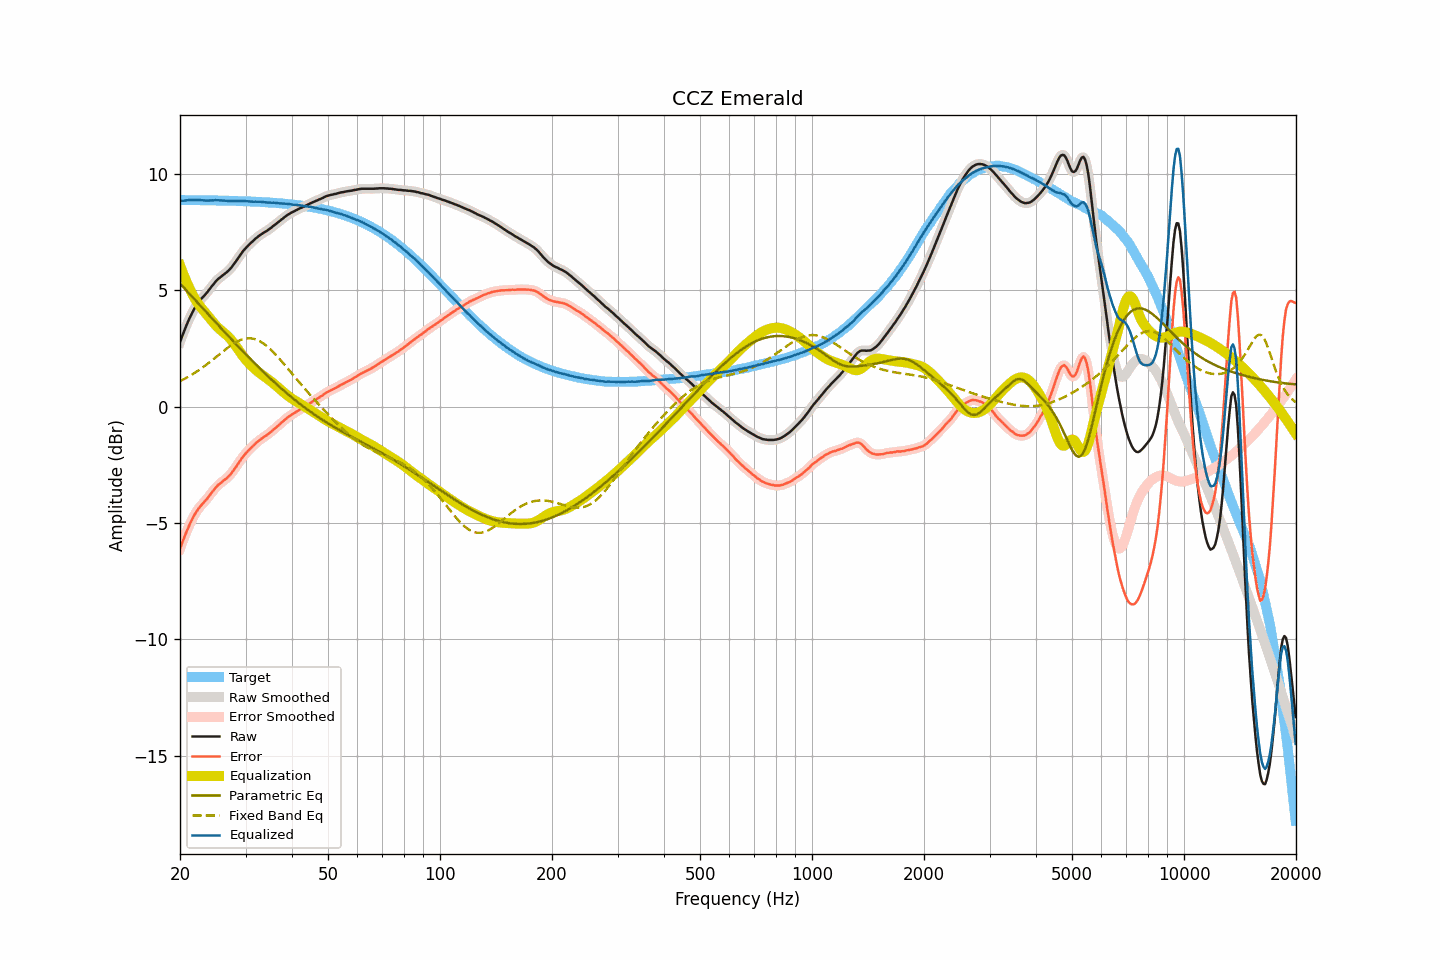

The file beside this chart, header and first rows:
frequency, raw, smoothed, error, error_smoothed, equalization, parametric_eq, fixed_band_eq, equalized_raw, equalized_smoothed, target
20.00, 2.77, 2.77, -6.11, -6.11, 6.07, 5.29, 1.09, 8.83, 8.83, 8.87
20.20, 2.96, 2.96, -5.92, -5.92, 5.88, 5.21, 1.13, 8.84, 8.84, 8.87
20.40, 3.14, 3.14, -5.73, -5.73, 5.70, 5.13, 1.16, 8.84, 8.84, 8.87
20.61, 3.31, 3.31, -5.56, -5.56, 5.53, 5.06, 1.20, 8.85, 8.85, 8.87
20.81, 3.49, 3.49, -5.38, -5.38, 5.37, 4.98, 1.24, 8.86, 8.86, 8.87
21.02, 3.65, 3.65, -5.22, -5.22, 5.21, 4.91, 1.27, 8.86, 8.86, 8.87
21.23, 3.81, 3.80, -5.06, -5.07, 5.07, 4.83, 1.31, 8.87, 8.87, 8.87
21.44, 3.95, 3.95, -4.92, -4.92, 4.93, 4.76, 1.36, 8.88, 8.88, 8.87
21.66, 4.08, 4.09, -4.78, -4.78, 4.78, 4.68, 1.40, 8.87, 8.87, 8.87
21.87, 4.22, 4.21, -4.65, -4.65, 4.66, 4.61, 1.44, 8.88, 8.87, 8.87
22.09, 4.33, 4.33, -4.54, -4.54, 4.55, 4.53, 1.49, 8.87, 8.87, 8.87
22.31, 4.43, 4.43, -4.44, -4.43, 4.44, 4.46, 1.53, 8.87, 8.87, 8.86
22.54, 4.52, 4.52, -4.34, -4.34, 4.35, 4.38, 1.58, 8.87, 8.87, 8.86
22.76, 4.61, 4.61, -4.26, -4.26, 4.26, 4.31, 1.63, 8.87, 8.87, 8.86
22.99, 4.69, 4.68, -4.18, -4.18, 4.18, 4.23, 1.68, 8.86, 8.86, 8.86
23.22, 4.76, 4.76, -4.10, -4.10, 4.09, 4.15, 1.73, 8.85, 8.85, 8.86
23.45, 4.84, 4.84, -4.02, -4.02, 4.01, 4.08, 1.78, 8.85, 8.85, 8.86
23.69, 4.91, 4.92, -3.94, -3.94, 3.93, 4.00, 1.83, 8.84, 8.85, 8.86
23.92, 5.01, 5.01, -3.85, -3.85, 3.84, 3.93, 1.88, 8.85, 8.85, 8.86
24.16, 5.10, 5.10, -3.76, -3.76, 3.76, 3.85, 1.94, 8.85, 8.85, 8.86
24.40, 5.19, 5.19, -3.67, -3.67, 3.67, 3.78, 1.99, 8.86, 8.86, 8.86
24.65, 5.27, 5.27, -3.59, -3.58, 3.59, 3.70, 2.05, 8.85, 8.86, 8.85
24.89, 5.36, 5.35, -3.50, -3.50, 3.51, 3.63, 2.10, 8.87, 8.86, 8.85
25.14, 5.43, 5.43, -3.42, -3.42, 3.43, 3.55, 2.16, 8.86, 8.86, 8.85
25.39, 5.50, 5.49, -3.35, -3.36, 3.37, 3.48, 2.22, 8.86, 8.86, 8.85
25.65, 5.55, 5.55, -3.30, -3.30, 3.30, 3.40, 2.27, 8.85, 8.85, 8.85
25.91, 5.60, 5.60, -3.24, -3.24, 3.25, 3.33, 2.33, 8.85, 8.85, 8.85
26.16, 5.66, 5.65, -3.19, -3.19, 3.19, 3.26, 2.38, 8.85, 8.84, 8.85
26.43, 5.71, 5.71, -3.14, -3.13, 3.13, 3.18, 2.44, 8.84, 8.84, 8.84
26.69, 5.77, 5.76, -3.08, -3.08, 3.07, 3.11, 2.49, 8.84, 8.83, 8.84
26.96, 5.83, 5.83, -3.01, -3.01, 3.01, 3.03, 2.54, 8.83, 8.83, 8.84
27.23, 5.90, 5.90, -2.94, -2.94, 2.93, 2.96, 2.59, 8.83, 8.83, 8.84
27.50, 5.98, 5.98, -2.86, -2.86, 2.85, 2.89, 2.64, 8.83, 8.83, 8.84
27.77, 6.07, 6.06, -2.77, -2.77, 2.76, 2.81, 2.69, 8.83, 8.83, 8.83
28.05, 6.16, 6.16, -2.68, -2.67, 2.67, 2.74, 2.73, 8.83, 8.83, 8.83
28.33, 6.26, 6.26, -2.57, -2.57, 2.57, 2.67, 2.77, 8.83, 8.83, 8.83
28.62, 6.35, 6.35, -2.47, -2.47, 2.47, 2.60, 2.81, 8.83, 8.83, 8.83
28.90, 6.46, 6.46, -2.37, -2.37, 2.37, 2.52, 2.84, 8.83, 8.83, 8.83
29.19, 6.56, 6.56, -2.27, -2.27, 2.27, 2.45, 2.87, 8.83, 8.83, 8.82
29.48, 6.66, 6.65, -2.16, -2.17, 2.18, 2.38, 2.89, 8.84, 8.83, 8.82
29.78, 6.74, 6.74, -2.08, -2.08, 2.09, 2.31, 2.91, 8.83, 8.83, 8.82
30.08, 6.81, 6.81, -2.00, -2.00, 2.01, 2.24, 2.92, 8.82, 8.82, 8.82
30.38, 6.89, 6.89, -1.93, -1.93, 1.93, 2.17, 2.93, 8.81, 8.81, 8.81
30.68, 6.96, 6.96, -1.85, -1.85, 1.85, 2.10, 2.93, 8.81, 8.81, 8.81
30.99, 7.03, 7.02, -1.78, -1.79, 1.78, 2.03, 2.93, 8.81, 8.80, 8.81
31.30, 7.09, 7.09, -1.72, -1.72, 1.71, 1.96, 2.92, 8.80, 8.80, 8.80
31.61, 7.15, 7.15, -1.66, -1.65, 1.65, 1.89, 2.91, 8.80, 8.80, 8.80
31.93, 7.22, 7.21, -1.58, -1.59, 1.59, 1.82, 2.89, 8.80, 8.80, 8.80
32.24, 7.27, 7.27, -1.53, -1.52, 1.53, 1.75, 2.86, 8.80, 8.80, 8.79
32.57, 7.33, 7.32, -1.47, -1.47, 1.47, 1.68, 2.83, 8.80, 8.80, 8.79
32.89, 7.38, 7.37, -1.41, -1.41, 1.42, 1.61, 2.79, 8.80, 8.79, 8.79
33.22, 7.42, 7.42, -1.37, -1.36, 1.37, 1.55, 2.75, 8.78, 8.79, 8.78
33.55, 7.47, 7.46, -1.31, -1.32, 1.32, 1.48, 2.71, 8.78, 8.78, 8.78
33.89, 7.51, 7.51, -1.27, -1.27, 1.27, 1.41, 2.65, 8.77, 8.77, 8.78
34.23, 7.55, 7.55, -1.23, -1.22, 1.22, 1.35, 2.60, 8.76, 8.77, 8.77
34.57, 7.60, 7.59, -1.17, -1.17, 1.17, 1.28, 2.54, 8.76, 8.76, 8.77
34.92, 7.65, 7.65, -1.12, -1.12, 1.11, 1.22, 2.48, 8.76, 8.76, 8.76
35.27, 7.70, 7.70, -1.06, -1.06, 1.06, 1.15, 2.41, 8.75, 8.76, 8.76
35.62, 7.76, 7.75, -1.00, -1.00, 1.00, 1.09, 2.34, 8.76, 8.75, 8.75
35.97, 7.81, 7.81, -0.94, -0.94, 0.94, 1.03, 2.27, 8.75, 8.75, 8.75
... 635 more rows
